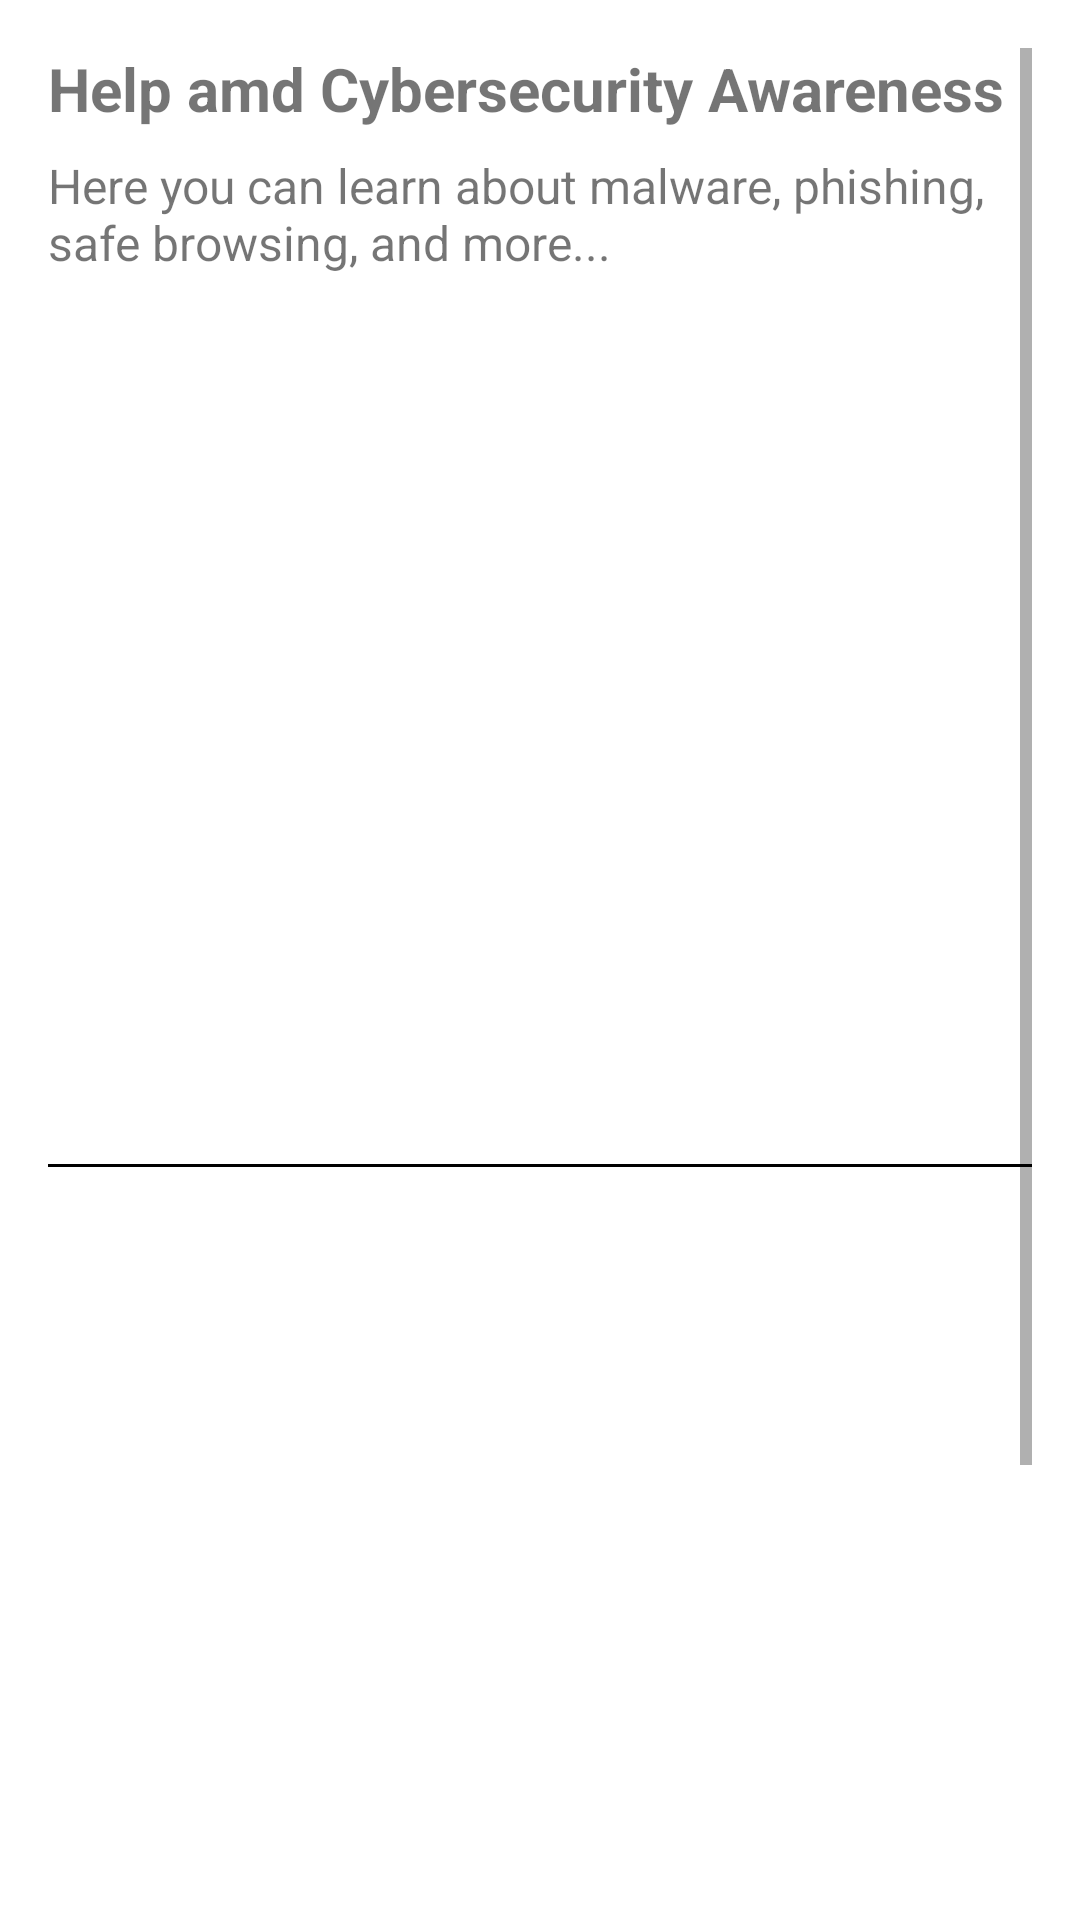

Reconstruct the res/layout file that produces this screen, plus the resources it refers to.
<!-- AndroidManifest.xml: application theme Theme.Shade -->
<!-- res/layout/fragment_help.xml -->
<?xml version="1.0" encoding="utf-8"?>
<ScrollView xmlns:android="http://schemas.android.com/apk/res/android"
    android:layout_width="match_parent"
    android:layout_height="match_parent"
    android:padding="16dp">

    <LinearLayout
        android:orientation="vertical"
        android:layout_width="match_parent"
        android:layout_height="wrap_content">

        <TextView
            android:id="@+id/help_title"
            android:layout_width="wrap_content"
            android:layout_height="wrap_content"
            android:text="Help amd Cybersecurity Awareness"
            android:textSize="20sp"
            android:textStyle="bold"
            android:paddingBottom="8dp" />

        <TextView
            android:layout_width="match_parent"
            android:layout_height="wrap_content"
            android:text="Here you can learn about malware, phishing, safe browsing, and more..."
            android:textSize="16sp" />

        <TextView
            android:layout_width="match_parent"
            android:layout_height="wrap_content"
            android:textColor="@color/white"
            android:textSize="15sp"
            android:lineSpacingExtra="4dp"
            android:text="
• **Home (Dashboard):** Displays your device’s current security status, recent threats, and quick scan options. Includes charts and summaries for a clear overview.
\n\n• **Scan Tab:** Lets you perform quick or full scans. You can also view your scan history and results.
\n\n• **Threats Tab:** Lists all detected malware and suspicious files. Each item includes details, threat level, and actions such as Delete, Quarantine, or Ignore.
\n\n• **Settings Tab:** Manage notifications, safe browsing, and other preferences. You can access settings from any screen using the gear icon in the top-right corner." />

        
        <View
            android:layout_width="match_parent"
            android:layout_height="1dp"
            android:layout_marginVertical="16dp"
            android:background="@color/black" />

        
        <TextView
            android:layout_width="match_parent"
            android:layout_height="wrap_content"
            android:text="Cybersecurity Basics"
            android:textSize="18sp"
            android:textStyle="bold"
            android:textColor="@color/white"
            android:paddingBottom="6dp" />

        <TextView
            android:layout_width="match_parent"
            android:layout_height="wrap_content"
            android:textColor="@color/white"
            android:textSize="15sp"
            android:lineSpacingExtra="4dp"
            android:text="
• **Malware:** Any malicious software designed to harm your device or steal data.
\n\n• **Trojan:** A type of malware disguised as a legitimate file or app to trick users into installing it.
\n\n• **Phishing:** A fraudulent attempt to obtain sensitive information (like passwords) by pretending to be a trusted source.
\n\n• **Ransomware:** Malware that locks your files or system and demands payment to restore access.
\n\n• **Adware:** Software that displays unwanted ads and may track user behavior.
\n\n• **Quarantine:** A secure location where detected threats are isolated so they can’t cause harm.
\n\n• **Signature:** A unique pattern used to identify known malware.
\n\n• **Heuristic Analysis:** A method used to detect unknown or modified malware based on suspicious behavior rather than known signatures." />

    </LinearLayout>
</ScrollView>
<!-- resources referenced by this layout -->
<resources>
  <style name="Theme.Shade" parent="Theme.MaterialComponents.DayNight.DarkActionBar">
          
          <item name="colorPrimary">@color/purple_500</item>
          <item name="colorPrimaryVariant">@color/purple_700</item>
          <item name="colorOnPrimary">@color/white</item>
          <item name="colorSecondary">@color/teal_200</item>
          <item name="colorSecondaryVariant">@color/teal_700</item>
          <item name="colorOnSecondary">@color/black</item>
      </style>
  <!-- not gathered from this repository: default colours our renderer supplied (Android Studio template values) -->
  <color name="purple_500">#FF6200EE</color>
  <color name="purple_700">#FF3700B3</color>
  <color name="teal_200">#FF03DAC5</color>
  <color name="teal_700">#FF018786</color>
  <color name="black">#FF000000</color>
  <color name="white">#FFFFFFFF</color>
</resources>
